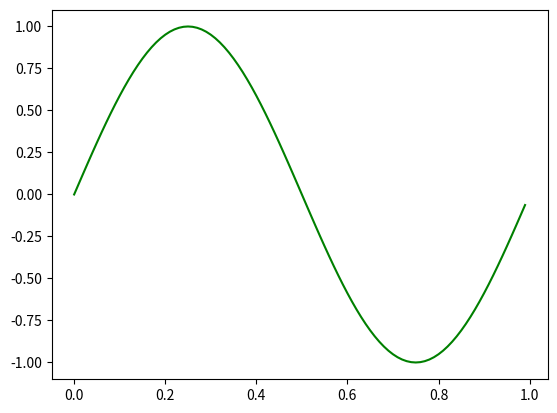

Here is the Python script that generated this plot: (Note: this script raises an exception after producing the figure.)
import matplotlib.pyplot as plt
import numpy as np
import random

# Plot sine function, f(x)
t = np.arange(0,1,0.01)
y_sin = np.sin(2*np.pi*t)
plt.plot(t, y_sin, 'g')

# Pick x uniformly in [0, 1]. Do it T times.

T = 20
x = np.zeros([T, 2])
for i in range(T):
    x[i][0] = (random.random())
    x[i][1] = (random.random())

x = np.array(x)
b = np.sin(2* np.pi*x)

# For our estimate f_hat1, take the average height
f1 =  x* + ((np.sum(b, axis = 1))/2)

# Plot all thes estimate on one Plot

px1 = 0
px2 = 1

for i in range(T):
    plt.plot([px1, px2], [f1[i], f1[i]], '-k')

# Plot the average estime f1_bar
f1_bar = np.mean(f1)

plt.plot([px1, px2], [f1_bar, f1_bar], 'r' )

# Find the bias
f1_bias = y_sin - f1_bar
# This is a function of t
# Find RMS
f1_rms_bias = np.sqrt(np.mean(f1_bias**2))

# Square this for bias^2 in the book ex 2.8
# Variance
f1_var = np.mean((f1_bar)**2)

plt.show()
